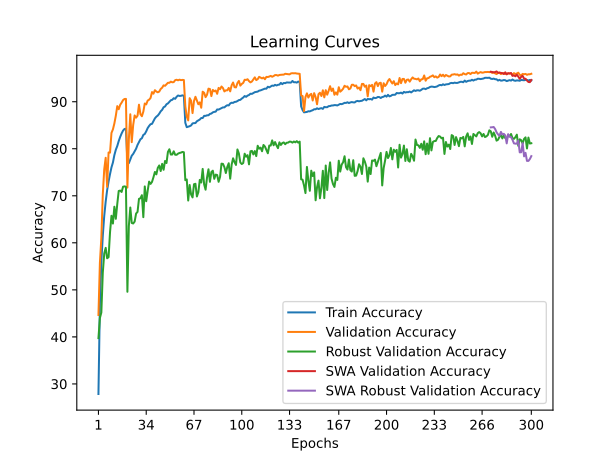

The data file committed next to this chart (first rows):
train_accuracy; train_loss; valid_accuracy; valid_loss; valid_accuracy_robust; valid_accuracy_swa; valid_accuracy_robust_swa
27,8640; 2,0813; 44,6600; 1,6652; 39,7379; 44,6600; 39,7379
47,0600; 1,6591; 55,7200; 1,5985; 44,0000; 55,7200; 44,0000
55,9340; 1,4871; 61,0400; 1,4544; 45,1862; 61,0400; 45,1862
61,4600; 1,3743; 70,2700; 1,2585; 53,6207; 70,2700; 53,6207
65,7100; 1,2868; 75,6400; 1,1233; 57,7310; 75,6400; 57,7310
68,7620; 1,2234; 78,0800; 1,0439; 58,9310; 78,0800; 58,9310
71,1820; 1,1713; 71,9000; 1,2459; 56,7172; 71,9000; 56,7172
73,0300; 1,1309; 79,2100; 1,0363; 56,9517; 79,2100; 56,9517
74,6240; 1,0958; 79,1700; 1,0337; 62,2552; 79,1700; 62,2552
76,0400; 1,0618; 83,3700; 0,9170; 65,7517; 83,3700; 65,7517
77,0760; 1,0368; 84,1200; 0,9168; 64,0966; 84,1200; 64,0966
78,6480; 1,0005; 85,3800; 0,8771; 67,6759; 85,3800; 67,6759
79,7840; 0,9792; 87,0200; 0,8444; 65,1034; 87,0200; 65,1034
80,5820; 0,9587; 89,0600; 0,7933; 68,2621; 89,0600; 68,2621
81,6280; 0,9354; 88,4000; 0,8139; 71,0207; 88,4000; 71,0207
82,5120; 0,9193; 89,3400; 0,7888; 71,1103; 89,3400; 71,1103
83,2500; 0,9041; 89,8000; 0,7650; 70,8138; 89,8000; 70,8138
83,8600; 0,8911; 90,3400; 0,7563; 71,9241; 90,3400; 71,9241
84,2060; 0,8797; 90,5800; 0,7523; 72,0000; 90,5800; 72,0000
84,2540; 0,8781; 90,6000; 0,7491; 71,9241; 90,6000; 71,9241
77,1440; 1,0352; 71,7500; 1,2728; 49,5931; 71,7500; 49,5931
76,9380; 1,0367; 82,0300; 0,9492; 63,5862; 82,0300; 63,5862
77,7720; 1,0257; 87,3300; 0,8404; 67,5103; 87,3300; 67,5103
78,5200; 1,0054; 81,4000; 1,0089; 64,2207; 81,4000; 64,2207
78,8980; 0,9967; 85,0600; 0,8786; 64,1103; 85,0600; 64,1103
79,4820; 0,9795; 87,0800; 0,8342; 64,5103; 87,0800; 64,5103
80,0060; 0,9658; 86,6100; 0,8546; 66,2276; 86,6100; 66,2276
80,8200; 0,9502; 87,0200; 0,8331; 66,5724; 87,0200; 66,5724
81,4320; 0,9385; 89,3700; 0,7782; 69,3448; 89,3700; 69,3448
82,0120; 0,9224; 87,3500; 0,8261; 69,4759; 87,3500; 69,4759
82,2360; 0,9169; 86,9100; 0,8283; 70,1241; 86,9100; 70,1241
82,9360; 0,9041; 87,8900; 0,8168; 65,4552; 87,8900; 65,4552
83,1420; 0,8965; 89,6200; 0,7654; 71,9931; 89,6200; 71,9931
83,7000; 0,8844; 89,4300; 0,7912; 68,8414; 89,4300; 68,8414
84,3940; 0,8689; 90,2400; 0,7564; 71,0690; 90,2400; 71,0690
84,8500; 0,8622; 90,4300; 0,7447; 73,0138; 90,4300; 73,0138
85,2200; 0,8501; 90,8000; 0,7311; 72,5241; 90,8000; 72,5241
85,2900; 0,8460; 92,0500; 0,7129; 72,9586; 92,0500; 72,9586
85,9080; 0,8358; 91,7100; 0,7135; 73,9448; 91,7100; 73,9448
86,4600; 0,8248; 92,4500; 0,6973; 75,0690; 92,4500; 75,0690
86,8180; 0,8137; 92,1600; 0,7076; 74,5517; 92,1600; 74,5517
87,0600; 0,8080; 92,0000; 0,7086; 75,9379; 92,0000; 75,9379
87,4580; 0,7981; 92,1600; 0,7115; 76,4483; 92,1600; 76,4483
87,9620; 0,7881; 92,7100; 0,6913; 75,2621; 92,7100; 75,2621
88,2720; 0,7828; 92,9800; 0,6858; 76,7931; 92,9800; 76,7931
88,8240; 0,7697; 93,4800; 0,6814; 75,5310; 93,4800; 75,5310
88,9860; 0,7642; 93,3800; 0,6769; 77,4000; 93,3800; 77,4000
89,4580; 0,7577; 93,7200; 0,6684; 76,9655; 93,7200; 76,9655
89,6380; 0,7524; 94,0300; 0,6563; 79,3310; 94,0300; 79,3310
89,9560; 0,7452; 94,0200; 0,6581; 79,8897; 94,0200; 79,8897
90,3080; 0,7379; 94,2700; 0,6576; 78,7586; 94,2700; 78,7586
90,4060; 0,7348; 94,1300; 0,6524; 78,7793; 94,1300; 78,7793
90,7500; 0,7254; 94,1700; 0,6550; 79,4552; 94,1700; 79,4552
90,6120; 0,7253; 94,5800; 0,6470; 78,7241; 94,5800; 78,7241
91,0560; 0,7195; 94,6700; 0,6454; 78,7103; 94,6700; 78,7103
91,3240; 0,7134; 94,5500; 0,6449; 78,9655; 94,5500; 78,9655
91,2300; 0,7130; 94,6900; 0,6438; 79,1034; 94,6900; 79,1034
91,2520; 0,7126; 94,5800; 0,6441; 79,1793; 94,5800; 79,1793
91,3600; 0,7125; 94,6400; 0,6432; 79,3241; 94,6400; 79,3241
91,2600; 0,7133; 94,6100; 0,6432; 79,2552; 94,6100; 79,2552
... 240 more rows
